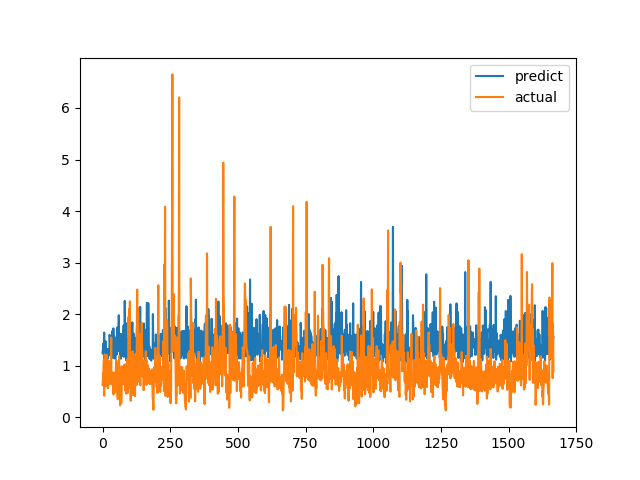

The data file committed next to this chart (first rows):
predict, actual
1.253, 0.6238
1.296, 0.6915
1.309, 0.8558
1.43, 0.7094
1.21, 1.015
1.224, 1.116
1.643, 0.4183
1.135, 1.002
1.457, 1.219
1.096, 1.143
1.173, 0.6528
1.33, 0.6747
1.471, 0.601
1.269, 0.6695
1.323, 0.6538
1.136, 0.7814
1.326, 1.206
1.185, 0.8469
1.323, 0.8286
1.321, 0.6482
1.138, 0.5624
1.242, 0.7183
1.266, 1.1
1.205, 0.9542
1.251, 0.729
1.285, 0.6694
1.599, 0.8631
1.548, 0.6465
1.399, 0.8223
1.203, 0.9236
1.306, 0.8301
1.274, 1.067
1.536, 1.546
1.314, 0.6827
1.419, 0.6386
1.244, 0.6464
1.39, 0.6881
1.681, 0.7274
1.16, 0.65
1.298, 0.8694
1.724, 0.4409
1.147, 0.4519
1.345, 0.7575
1.299, 0.4952
1.562, 0.6851
1.504, 0.7244
1.285, 0.8654
1.131, 0.74
1.331, 0.8071
1.312, 0.8204
1.362, 1.114
1.265, 1.109
1.215, 0.4751
1.301, 1.039
1.305, 0.9458
1.744, 0.7878
1.338, 0.3505
1.298, 0.9368
1.477, 0.9868
1.281, 0.647
... 1,607 more rows
